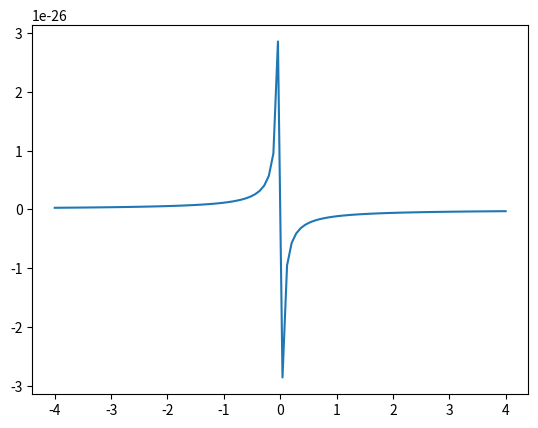

Reproduce this figure in Python. (Note: this script raises an exception after producing the figure.)
'''
date:-28/09/2022
Title:-Shooting method to solve harmonic potential
NAME=PAWANPREET KAUR
COLLEGE ROLL NO. 2020PHY1092
UNIVERSITY ROLL NO. 20068567038
'''
import cmath
import numpy as np
import matplotlib.pyplot as plt
import pandas as pd 
from scipy.constants import hbar,m_e ,e#(Js),kg
const=9*10**9 #Nm**2/C**2
l0 = 50*10**-10
x = 200*10**-10
def RK4(func, X0,tmin,tmax,N,K):
    h=(tmax-tmin)/N
    t = np.linspace(tmin,tmax,N+1)
    X  = np.zeros([N+1, len(X0)])
    X[0] = X0
    for i in range(N):
        k1 = func(t[i],X[i],K[i])
        k2 = func( t[i] + h/2,X[i] + (h* k1)/2,K[i])
        k3 = func( t[i] + h/2,X[i] + h/2* k2,K[i])
        k4 = func(t[i] + h,X[i] + h   * k3,K[i])
        X[i+1] = X[i] + h / 6. * (k1 + 2. * k2 + 2. * k3 + k4)
    return X,t
    
def potential(n,V0):
    
    return V0*(e*e*const/n)
'''
    list=[]
    for i in n:

        if -x<=i<=-(l0):
             list.append(V0)
        elif -(l0)<i<(l0):
            list.append(0) 
        elif (l0)<=i<=x:
            list.append(V0)   
    return np.array(list)      
'''
def Sol1(x,Var,E,V):
    y1,y2=Var
    f1=y2
    f2=-((2*m_e*(E+V))/(hbar*hbar))
    return np.array([f1,f2])





def func(x,E,l0,m,N):
    f=x/l0
    epsilon_0 = hbar**2/(2*m*l0**2)
    print('epsilon',epsilon_0)
    eta1=np.linspace(-f,0, N)
    eta2=np.linspace(f, 0, N)

    V1=potential(eta1,V0)
    V2=potential(eta2,V0)
    small_e= E/epsilon_0
    v1 = V1/epsilon_0
    v2 = V2/epsilon_0
    
    kappa1=[]
    kappa2=[]
    omega1=[]
    omega2=[]
    k1=[]
    k2=[]

    for vi in v1:
    
        if vi>=small_e:
            kappa1.append(np.sqrt(vi-small_e))
            omega1.append(0)
            k1.append(np.sqrt(vi-small_e))

        else:
            kappa1.append(0)
            omega1.append(np.sqrt(small_e-vi))
            k1.append(np.sqrt(small_e-vi))

    for vi in v2:
     
        if vi>=small_e:
            kappa2.append(np.sqrt(vi-small_e))
            omega2.append(0)
            k2.append(np.sqrt(vi-small_e))

        else:
            kappa2.append(0)
            omega2.append(np.sqrt(small_e-vi))
            k2.append(np.sqrt(small_e-vi))
    

    data1={"eta1":eta1,"kappa1":kappa1,"omega1":omega1,"k1":k1}
    #print(pd.DataFrame(data1))

    data2={"eta2":eta1,"kappa2":kappa2,"omega2":omega2,"k2":k2}
    #print(pd.DataFrame(data2))
   
    
    #IC1=np.array([0,10])
    #IC2=np.array([0,10])
    IC1=np.real(np.array([0,1j*k1[0]*np.exp(1j*k1[0]*f)]))
    IC2=-np.real(np.array([0,-1j*k2[0]*np.exp(1j*k2[0]*(-f))]))

    res1=RK4(Sol1, IC2,0,-f,N,k1)
    res2=RK4(Sol1, IC1,0,f,N,k2)

    print('Initial Condition 1',IC1)
    print('Initial Condition 2',IC2)
    
    so1=res1[0].T
    #xs2=[-1]
    ls=so1[0][-1]
    ls_p=so1[1][-1]
    so2=res2[0].T
    rs=so2[0][-1]
    rs_p=so2[1][-1]
    #xs1=s1[-1]
    #print(np.array(k2)**2)
    return res1,res2,ls,rs,ls_p,rs_p,abs(ls-rs),ls_p-rs_p

def secant(e1,e2,tol):
    a=func(x,e1,l0,m,N)
    b=func(x,e2,l0,m,N)
    s1=(a[2]/a[4]-a[3]/a[5])
    s2=(b[2]/b[4]-b[3]/b[5])
    
    n=0
    while abs((e2-e1))>tol:
        e3=e2-(s1*(e2-e1)/(s2-s1))
        
        e1=e2
        e2=e3
        a=func(x,e1,l0,m,N)
        b=func(x,e2,l0,m,N)
        s1=abs(a[2]/a[4]-a[3]/a[5])
        s2=abs(b[2]/b[4]-b[3]/b[5])
        n+=1
        if n>1000:
            print('The itiration is too large')
            break
        else:
            continue
    print('The Root is:  ',e1)
    print('Number of Iterations:  ',n)
    return e1
'''
def secant(x1, x2, tol):
    n = 0; xm = 0; x0 = 0; c = 0;
    a=func(x,x1,l0,m,N)
    b=func(x,x2,l0,m,N)
    s1=abs(a[2]/a[4]-a[3]/a[5])
    s2=abs(b[2]/b[4]-b[3]/b[5])
    if (s1* s2< 0):
        while True:
             
            # calculate the intermediate value
            x0 = ((x1 * s2 - x2 * s1)/(s2- s1));
 
            # check ishoot x0 is root oshoot
            # equation or not
            c = s1 * s2;
 
            # update the value of interval
            x1 = x2;
            x2 = x0;
 
            # update number of iteration
            n += 1;
 
            # if x0 is the root of equation
            # then break the loop
            if (c == 0):
                break;
            xm = ((x1 * s2- x2 * s1)/(s2 - s1));
             
            if(abs(xm - x0) < tol):
                break;
         
        print("Root of the given equation =",round(x0, 6));
        print("No. of iterations = ", n);
    return x0
'''


V0=-5*e
m=m_e 

E1 =-1*e
E2 = 1*e

gg=x/l0
N=100
tol=0.000001
d=np.linspace(-gg,gg,100)
plt.plot(d,potential(d,V0)/e,label='Potential Function')

E=secant(E1,E2,tol)
print('E',E)
d1=func(x,E,l0,m,N)
s1,s2=d1[0],d1[1]

so1=s1[0].T
xs1=s1[-1]

so2=s2[0].T

xs2=s2[-1]


print('Phi from left at Origin',so1[0][-1])
print('Phi from right at Origin',so2[0][-1])

plt.plot(xs1,so1[0],label='Phi Left')
plt.plot(xs2,so2[0],label='Phi Right')
plt.xlabel("eta")
plt.legend()
plt.grid()
plt.show()

